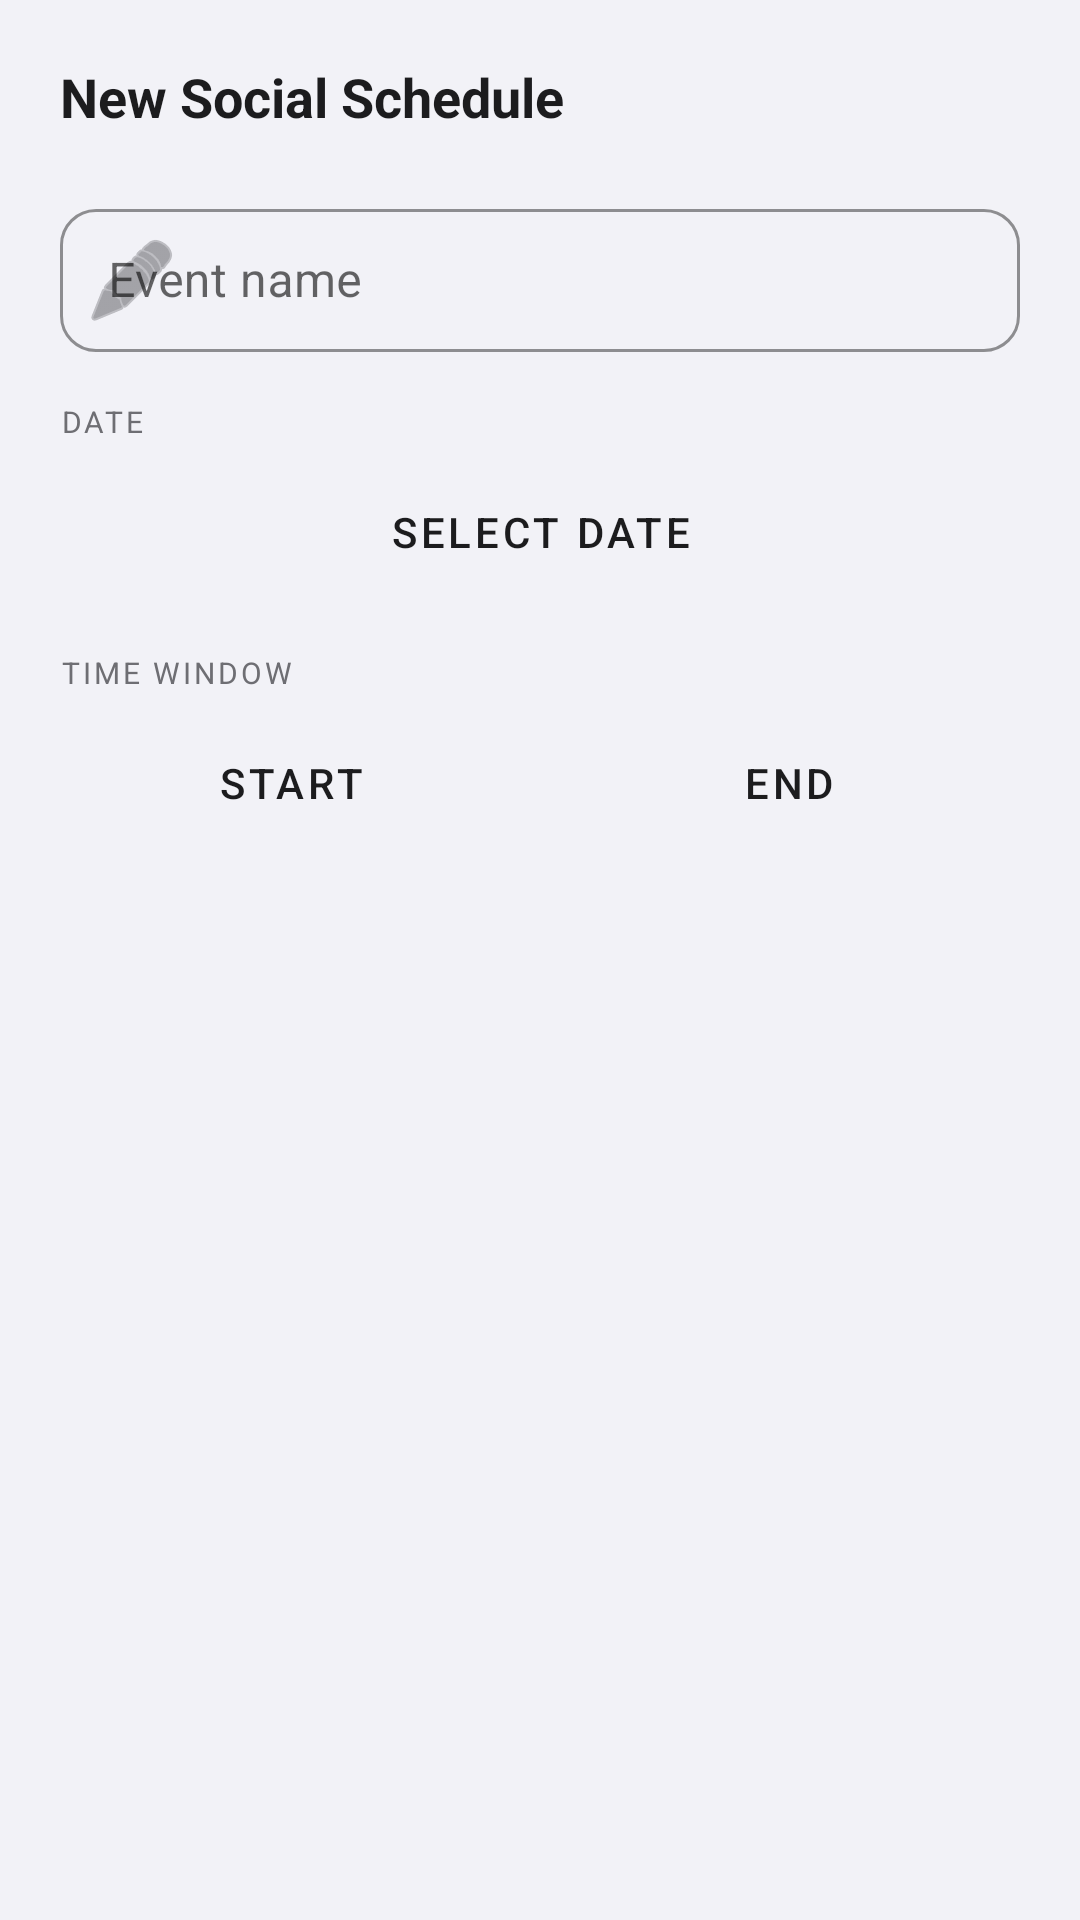

The Android layout XML behind this screen, and the referenced resources:
<!-- AndroidManifest.xml: application theme Theme.Attune -->
<!-- res/layout/dialog_add_schedule.xml -->
<?xml version="1.0" encoding="utf-8"?>
<LinearLayout
    xmlns:android="http://schemas.android.com/apk/res/android"
    xmlns:app="http://schemas.android.com/apk/res-auto"
    android:layout_width="match_parent"
    android:layout_height="wrap_content"
    android:orientation="vertical"
    android:padding="20dp"
    android:background="@drawable/bg_dialog_rounded">

    
    <TextView
        android:layout_width="wrap_content"
        android:layout_height="wrap_content"
        android:text="New Social Schedule"
        android:textSize="18sp"
        android:textStyle="bold"
        android:textColor="@color/text_primary"
        android:layout_marginBottom="20dp" />

    
    <com.google.android.material.textfield.TextInputLayout
        android:layout_width="match_parent"
        android:layout_height="wrap_content"
        android:layout_marginBottom="16dp"
        android:hint="Event name"
        style="@style/Widget.MaterialComponents.TextInputLayout.OutlinedBox.Dense"
        app:boxCornerRadiusTopStart="12dp"
        app:boxCornerRadiusTopEnd="12dp"
        app:boxCornerRadiusBottomStart="12dp"
        app:boxCornerRadiusBottomEnd="12dp"
        app:boxStrokeColor="@color/primary"
        app:hintTextColor="@color/text_secondary"
        app:startIconDrawable="@android:drawable/ic_menu_edit"
        app:startIconTint="@color/text_secondary">

        <com.google.android.material.textfield.TextInputEditText
            android:id="@+id/et_session_name"
            android:layout_width="match_parent"
            android:layout_height="wrap_content"
            android:inputType="textCapSentences"
            android:textColor="@color/text_primary"
            android:textColorHint="@color/text_secondary" />
    </com.google.android.material.textfield.TextInputLayout>

    
    <TextView
        android:layout_width="wrap_content"
        android:layout_height="wrap_content"
        android:text="DATE"
        android:textSize="10sp"
        android:letterSpacing="0.1"
        android:textColor="@color/text_secondary"
        android:layout_marginBottom="6dp" />

    
    <Button
        android:id="@+id/btn_pick_date"
        style="@style/Widget.MaterialComponents.Button.OutlinedButton"
        android:layout_width="match_parent"
        android:layout_height="48dp"
        android:text="Select Date"
        android:textColor="@color/text_primary"
        android:layout_marginBottom="16dp"
        app:icon="@android:drawable/ic_menu_today"
        app:iconTint="@color/primary"
        app:iconGravity="start"
        app:strokeColor="@color/primary"
        app:cornerRadius="12dp" />

    
    <TextView
        android:layout_width="wrap_content"
        android:layout_height="wrap_content"
        android:text="TIME WINDOW"
        android:textSize="10sp"
        android:letterSpacing="0.1"
        android:textColor="@color/text_secondary"
        android:layout_marginBottom="6dp" />

    
    <LinearLayout
        android:layout_width="match_parent"
        android:layout_height="wrap_content"
        android:orientation="horizontal"
        android:layout_marginBottom="12dp">

        <Button
            android:id="@+id/btn_pick_start"
            style="@style/Widget.MaterialComponents.Button.OutlinedButton"
            android:layout_width="0dp"
            android:layout_height="48dp"
            android:layout_weight="1"
            android:layout_marginEnd="6dp"
            android:text="Start"
            android:textColor="@color/text_primary"
            app:icon="@android:drawable/ic_menu_recent_history"
            app:iconTint="@color/primary"
            app:iconGravity="start"
            app:strokeColor="@color/primary"
            app:cornerRadius="12dp" />

        <Button
            android:id="@+id/btn_pick_end"
            style="@style/Widget.MaterialComponents.Button.OutlinedButton"
            android:layout_width="0dp"
            android:layout_height="48dp"
            android:layout_weight="1"
            android:layout_marginStart="6dp"
            android:text="End"
            android:textColor="@color/text_primary"
            app:icon="@android:drawable/ic_menu_recent_history"
            app:iconTint="@color/text_secondary"
            app:iconGravity="start"
            app:strokeColor="@color/primary"
            app:cornerRadius="12dp" />
    </LinearLayout>

    
    <TextView
        android:id="@+id/tv_selected_time"
        android:layout_width="match_parent"
        android:layout_height="wrap_content"
        android:text=""
        android:textSize="13sp"
        android:textColor="@color/primary"
        android:gravity="center"
        android:layout_marginBottom="4dp" />

</LinearLayout>
<!-- resources referenced by this layout -->
<resources>
  <color name="primary">#FF6A2E</color>
  <color name="text_primary">#1C1C1E</color>
  <color name="text_secondary">#6E6E73</color>
  <style name="Theme.Attune" parent="Theme.MaterialComponents.Light.NoActionBar">
          <item name="colorPrimary">@color/primary</item>
          <item name="colorPrimaryDark">@color/primary_dark</item>
          <item name="colorAccent">@color/accent</item>
          <item name="android:windowBackground">@color/bg_dark</item>
          <item name="android:statusBarColor">@color/bg_dark</item>
          <item name="android:navigationBarColor">@color/bg_surface</item>
          <item name="android:textColorPrimary">@color/text_primary</item>
          <item name="android:textColorSecondary">@color/text_secondary</item>
          <item name="android:forceDarkAllowed">false</item>
          <item name="bottomNavigationStyle">@style/BottomNavStyle</item>
      </style>
  <color name="primary_dark">#E85A23</color>
  <color name="accent">#FF6A2E</color>
  <color name="bg_dark">#F2F2F7</color>
  <color name="bg_surface">#FFFFFF</color>
  <style name="BottomNavStyle" parent="Widget.MaterialComponents.BottomNavigationView">
          <item name="android:background">@color/bg_surface</item>
          <item name="itemIconTint">@color/bottom_nav_color</item>
          <item name="itemTextColor">@color/bottom_nav_color</item>
      </style>
</resources>
